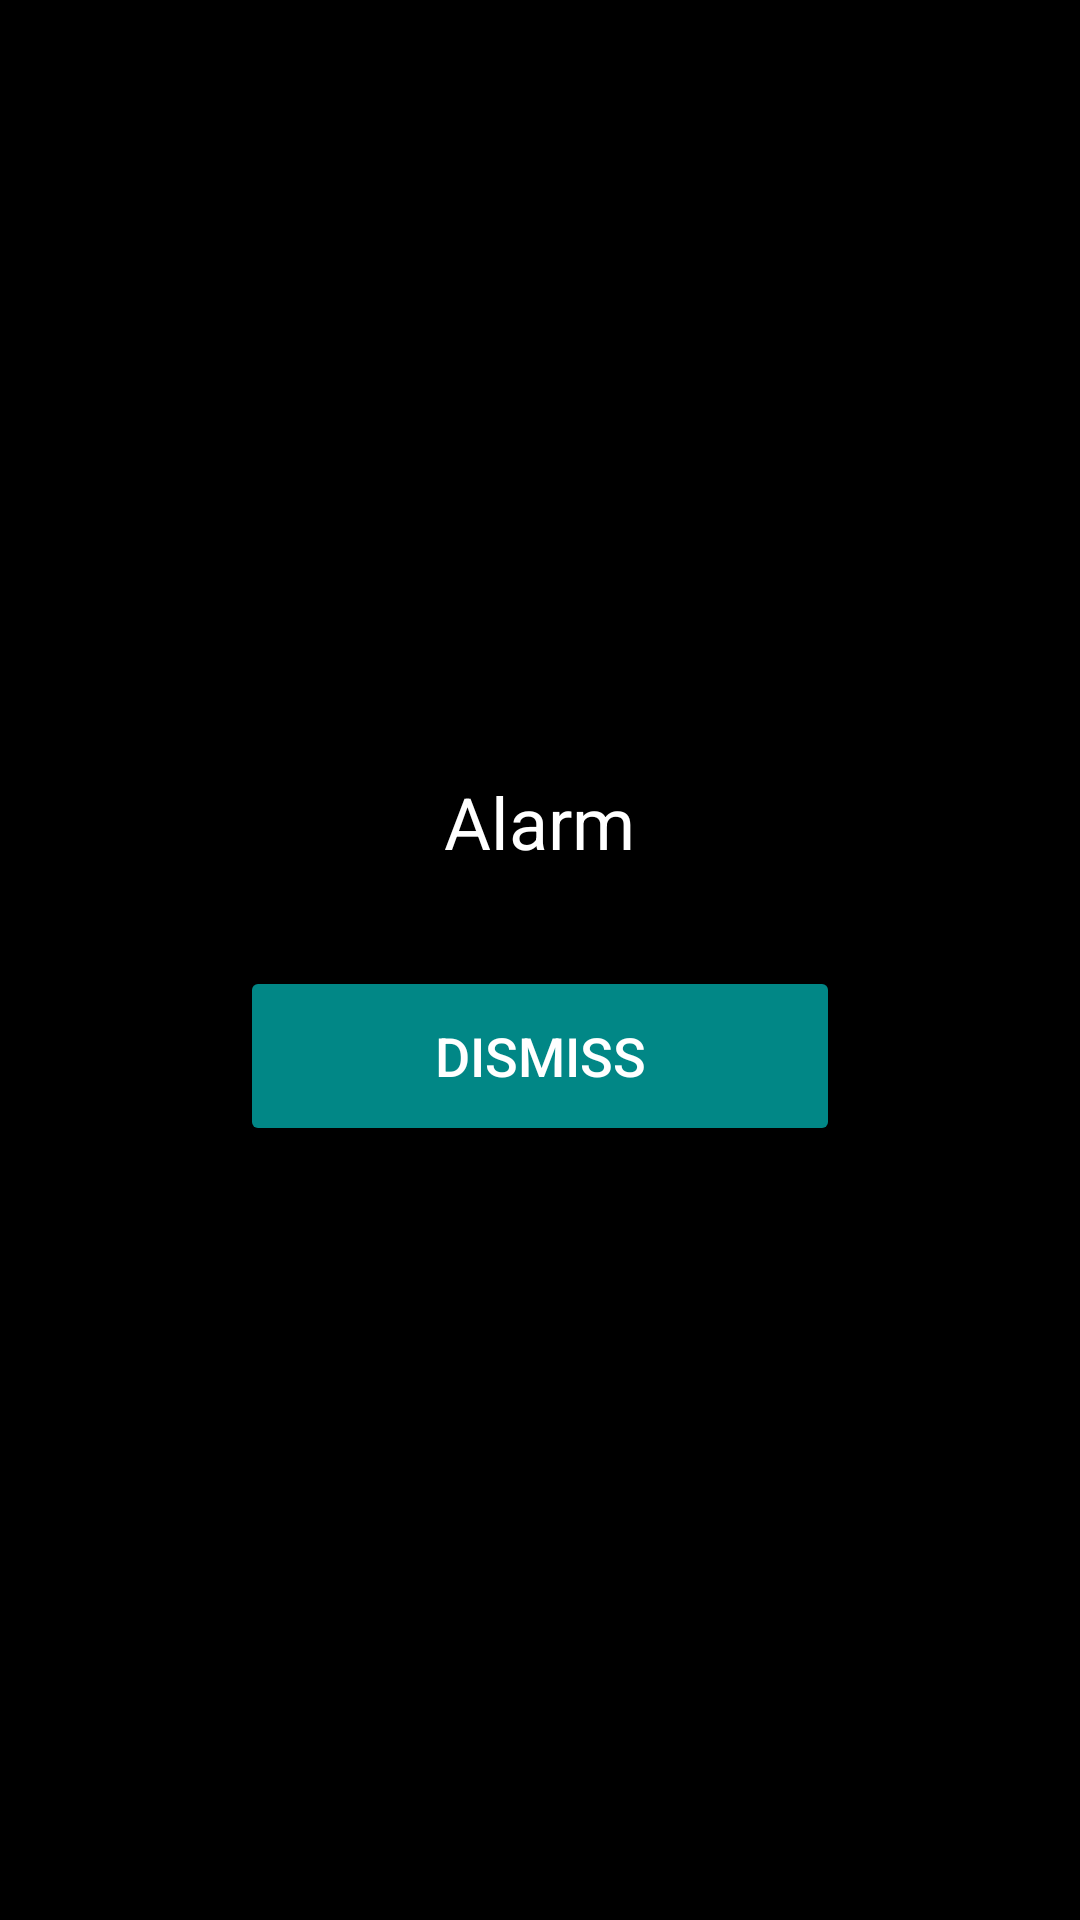

Produce the Android XML layout that renders to this screen, including the resource entries it uses.
<!-- AndroidManifest.xml: application theme Theme.Clock -->
<!-- res/layout/activity_ringing.xml -->
<?xml version="1.0" encoding="utf-8"?>
<LinearLayout xmlns:android="http://schemas.android.com/apk/res/android"
    android:layout_width="match_parent"
    android:layout_height="match_parent"
    android:orientation="vertical"
    android:gravity="center"
    android:background="@color/black">

    <TextView
        android:id="@+id/alarm_label"
        android:layout_width="wrap_content"
        android:layout_height="wrap_content"
        android:text="Alarm"
        android:textSize="24sp"
        android:textColor="@color/white"
        android:layout_marginBottom="32dp"/>

    <Button
        android:id="@+id/dismiss_button"
        android:layout_width="200dp"
        android:layout_height="60dp"
        android:text="Dismiss"
        android:textSize="18sp"
        android:backgroundTint="@color/teal_700"
        android:textColor="@color/white"/>

</LinearLayout>
<!-- resources referenced by this layout -->
<resources>
  <color name="black">#FF000000</color>
  <color name="teal_700">#018786</color>
  <color name="white">#FFFFFFFF</color>
  <style name="Theme.Clock" parent="Base.Theme.Clock" />
  <style name="Base.Theme.Clock" parent="Theme.Material3.DayNight.NoActionBar">
          
          
  
          
          <item name="bottomNavigationStyle">@style/CustomBottomNavigationView</item>
          <item name="navigationRailStyle">@style/CustomNavigationRailView</item>
      </style>
  <style name="CustomBottomNavigationView" parent="Widget.Material3.BottomNavigationView">
          <item name="labelVisibilityMode">labeled</item>
          <item name="itemTextAppearanceInactive">?attr/textAppearanceLabelSmall</item>
          <item name="itemTextAppearanceActive">?attr/textAppearanceLabelSmall</item>
      </style>
  <style name="CustomNavigationRailView" parent="Widget.Material3.NavigationRailView">
          <item name="labelVisibilityMode">labeled</item>
          <item name="itemTextAppearanceInactive">?attr/textAppearanceLabelMedium</item>
          <item name="itemTextAppearanceActive">?attr/textAppearanceLabelMedium</item>
      </style>
</resources>
